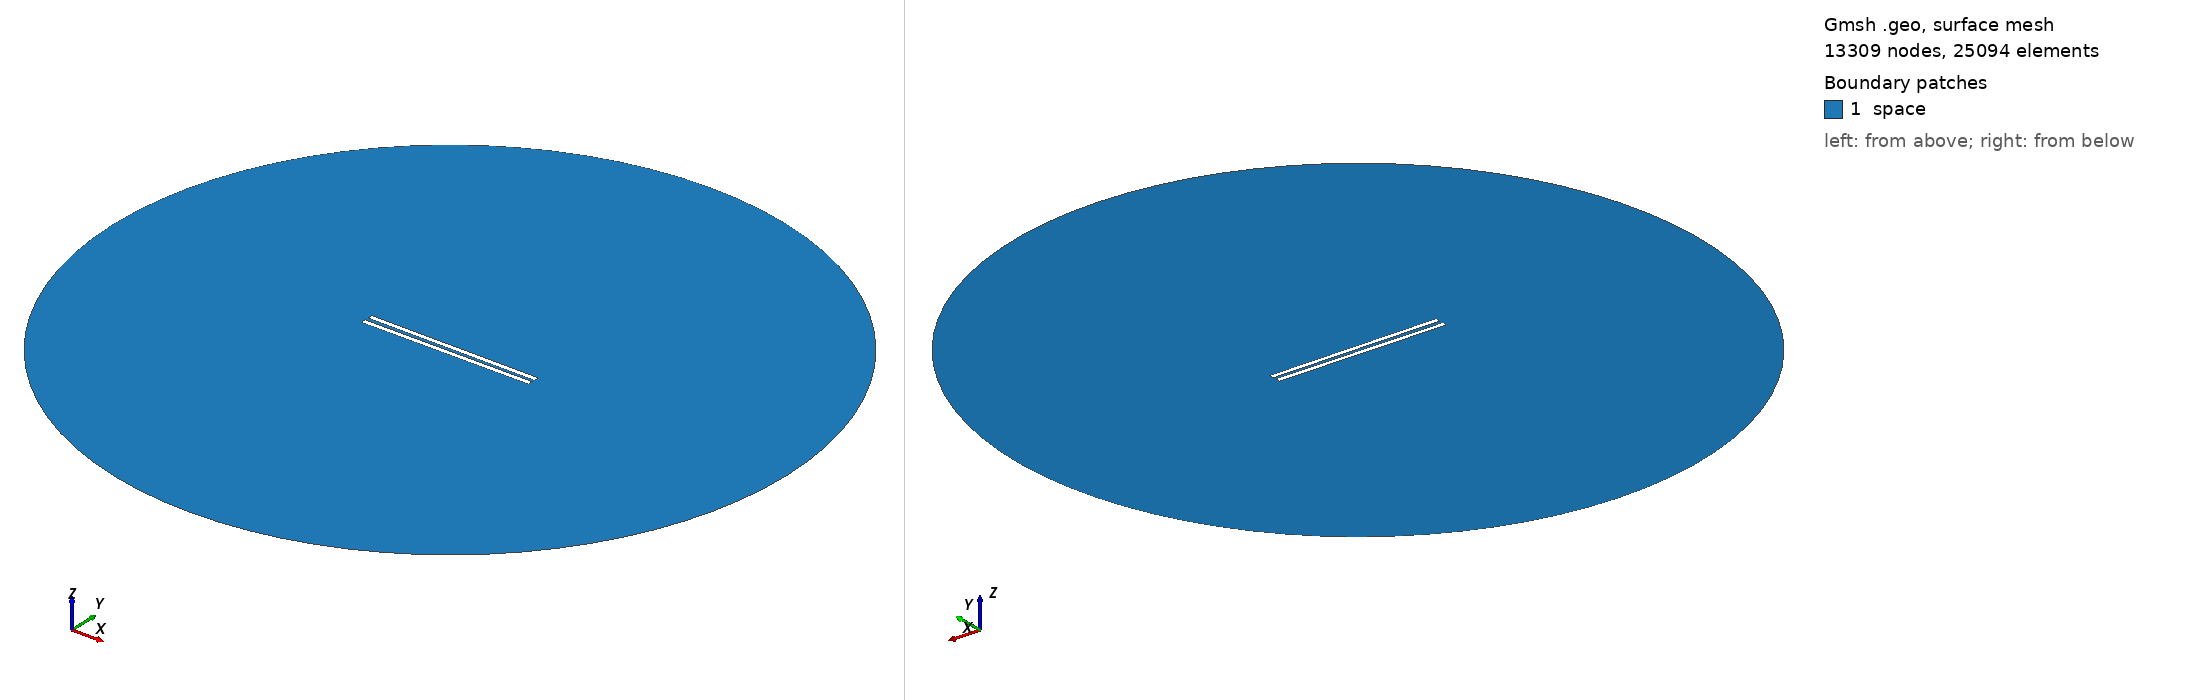

Gmsh geometry script, surface-meshed: 13309 nodes, 25094 surface elements. Boundary patches (legend numbers): 1 space. Left view from above one corner, right view from below the opposite corner. Legend entries are the model's physical surfaces. The drawing asked Gmsh for element sizes between 1% and 20% of the model's largest extent; the script's own settings can give other sizes.

=== 747.geo (drawn) ===
// Set the geometry kernel
SetFactory("OpenCASCADE");

//---------------------------------------
// Rectangles
//---------------------------------------

// Rectangle 1 (top)
Point(1) = {-49.51111111111111, 0.9722222222222222, 0, 1.0};
Point(2) = {49.51111111111111, 0.9722222222222222, 0, 1.0};
Point(3) = {49.51111111111111, 3.9944444444444445, 0, 1.0};
Point(4) = {-49.51111111111111, 3.9944444444444445, 0, 1.0};

Line(1) = {1, 2};
Line(2) = {2, 3};
Line(3) = {3, 4};
Line(4) = {4, 1};

Line Loop(1) = {1, 2, 3, 4};
Plane Surface(1) = {1};

Rotate { {0, 0, 1}, {0,  0.9722222222222222,  0}, -0.006 } {
  Surface{1};
}

// Rectangle 2 (bottom)
Point(5) = {-49.51111111111111, -0.9722222222222222, 0, 1.0};
Point(6) = {49.51111111111111, -0.9722222222222222, 0, 1.0};
Point(7) = {49.51111111111111, -3.9944444444444445, 0, 1.0};
Point(8) = {-49.51111111111111, -3.9944444444444445, 0, 1.0};

Line(5) = {5, 6};
Line(6) = {6, 7};
Line(7) = {7, 8};
Line(8) = {8, 5};

Line Loop(2) = {5, 6, 7, 8};
Plane Surface(2) = {2}; 


//---------------------------------------
// Circle
//---------------------------------------

// Define points
Point(9) = {0, 0, 0};        // Center
Point(10) = {200, 0, 0};     // Start point
Point(11) = {0, 200, 0};     // 90 degrees
Point(12) = {-200, 0, 0};    // 180 degrees
Point(13) = {0, -200, 0};    // 270 degrees

// Define circle arcs (each needs start, center, end)
Circle(9) = {10, 9, 11};
Circle(10) = {11, 9, 12};
Circle(11) = {12, 9, 13};
Circle(12) = {13, 9, 10};

// Define curve loop and surface if needed
Curve Loop(3) = {9, 10, 11, 12};
Surface(3) = {3};

// Subtract Rectangles from Circle
BooleanDifference{ Surface{3}; Delete; }{ Surface{1}; Surface{2}; Delete; }

//---------------------------------------
// Transfinite Lines and Surface
//---------------------------------------
r = 7;
Transfinite Line {1, 3} = 50*r Using Progression 1;
Transfinite Line {2, 4} = 2*r Using Progression 1;
Transfinite Line {5, 7} = 50*r Using Progression 1;
Transfinite Line {6, 8} = 2*r Using Progression 1;
Transfinite Line {9, 10, 11, 12} = 20 Using Progression 1;

//---------------------------------------
// Define Physical Groups
//---------------------------------------                

//--- Physical Curves
// Physical groups for boundaries
Physical Line("force_segment", 10) = {1};
Physical Line("upper_plate", 11) = {2, 3, 4};
Physical Line("lower_plate", 12) = {5, 6, 7, 8};
Physical Line("boundary", 20) = {9, 10, 11, 12};

//--- Physical Surfaces
Physical Surface("space", 30) = {3};

//---------------------------------------
// 6. Generate the Mesh
//---------------------------------------
Mesh 2;  // 2D mesh generation
